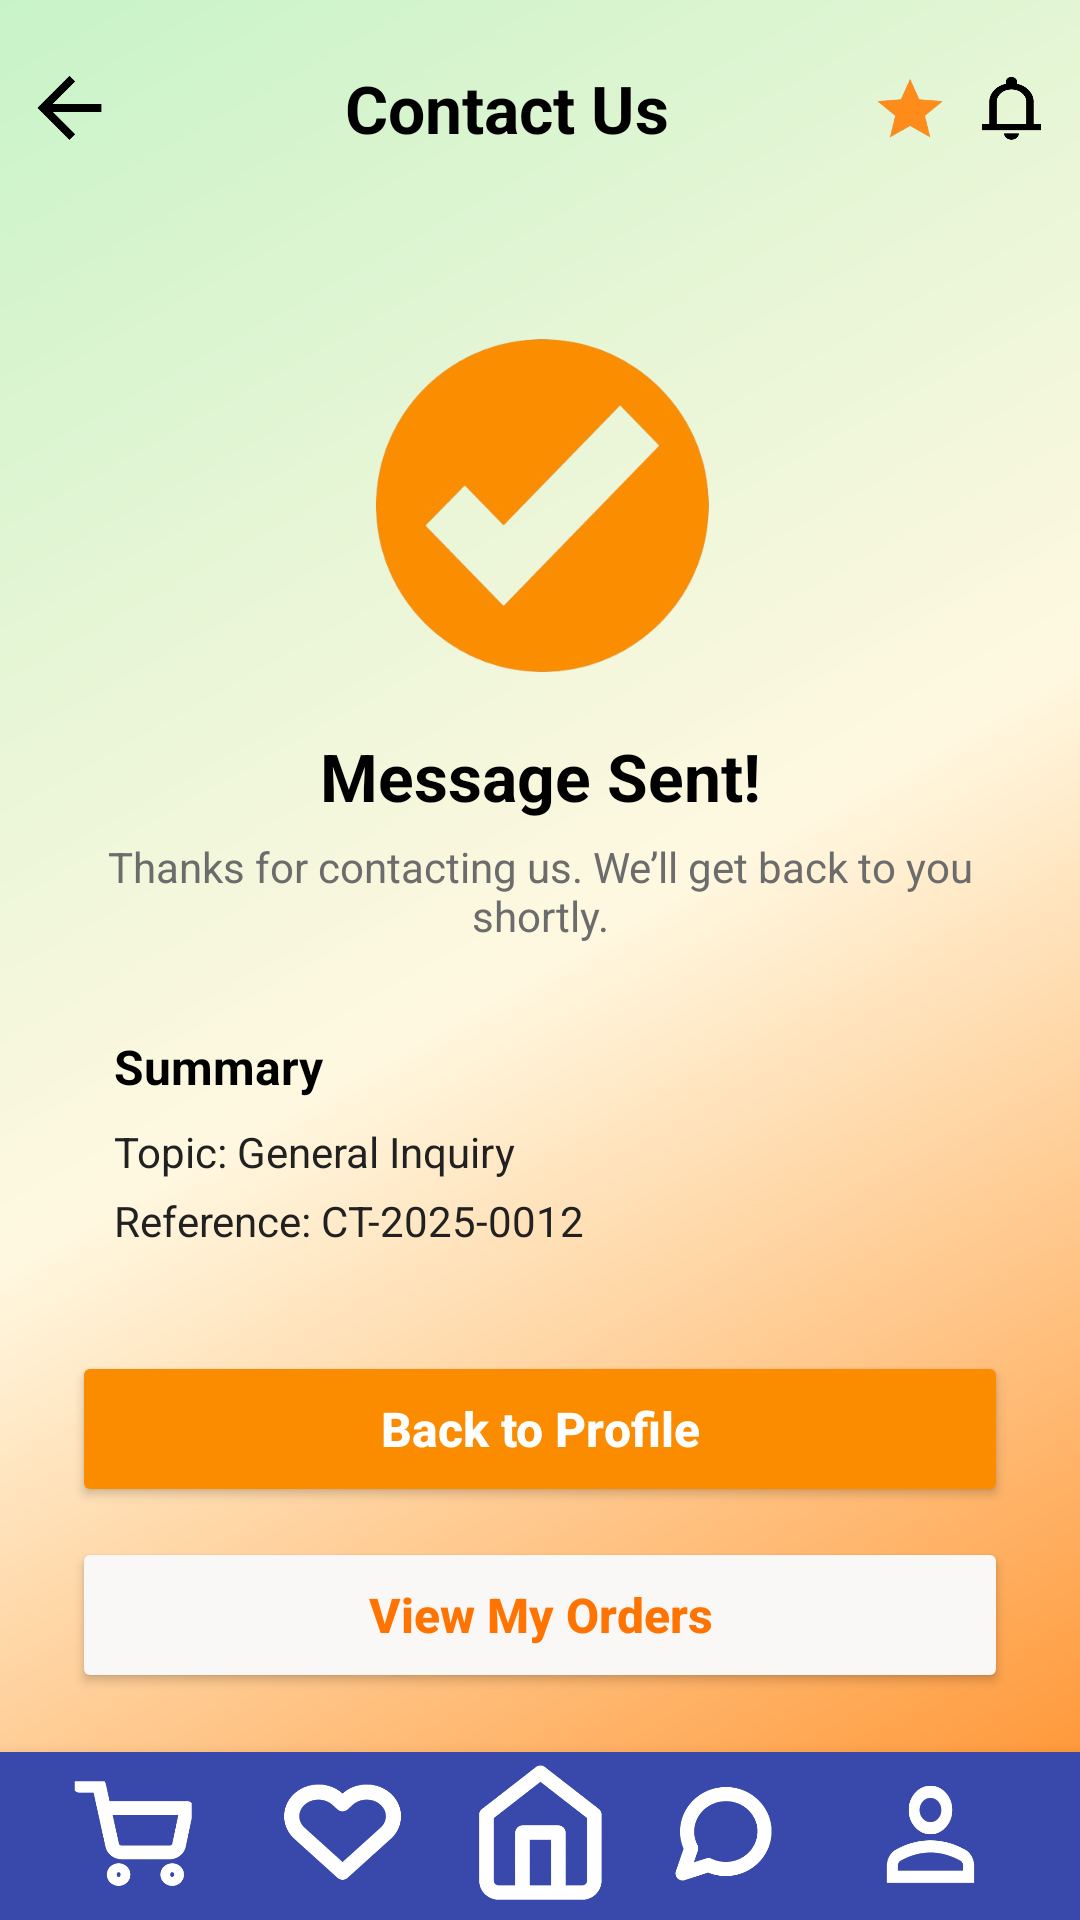

Produce the Android XML layout that renders to this screen, including the resource entries it uses.
<!-- AndroidManifest.xml: application theme Theme.Fruitiee -->
<!-- res/layout/contact_success.xml -->
<?xml version="1.0" encoding="utf-8"?>
<LinearLayout xmlns:android="http://schemas.android.com/apk/res/android"
    xmlns:app="http://schemas.android.com/apk/res-auto"
    android:layout_width="match_parent"
    android:layout_height="match_parent"
    android:background="@drawable/bg_gradient"
    android:orientation="vertical">

    
    <LinearLayout
        android:layout_width="match_parent"
        android:layout_height="72dp"
        android:gravity="center_vertical"
        android:padding="12dp">

        <ImageView
            android:id="@+id/btnBack"
            android:layout_width="24dp"
            android:layout_height="24dp"
            android:layout_marginEnd="10dp"
            android:src="@drawable/back_arrow"
            app:tint="@color/black" />

        <TextView
            android:layout_width="0dp"
            android:layout_height="wrap_content"
            android:layout_weight="1"
            android:gravity="center"
            android:text="Contact Us"
            android:textColor="@color/black"
            android:textSize="22sp"
            android:textStyle="bold" />

        <ImageView
            android:id="@+id/btnStar"
            android:layout_width="22dp"
            android:layout_height="22dp"
            android:layout_marginEnd="12dp"
            android:src="@drawable/star" />

        <ImageView
            android:id="@+id/btnBell"
            android:layout_width="22dp"
            android:layout_height="22dp"
            android:src="@drawable/bell_icon"
            app:tint="@color/black" />
    </LinearLayout>

    
    <ScrollView
        android:layout_width="match_parent"
        android:layout_height="0dp"
        android:layout_weight="1"
        android:fillViewport="true">

        <LinearLayout
            android:layout_width="match_parent"
            android:layout_height="wrap_content"
            android:orientation="vertical"
            android:paddingStart="24dp"
            android:paddingEnd="24dp"
            android:paddingBottom="16dp">

            
            <ImageView
                android:id="@+id/imgSuccessTick"
                android:layout_width="120dp"
                android:layout_height="120dp"
                android:layout_gravity="center_horizontal"
                android:layout_marginTop="36dp"
                android:contentDescription="Success"
                android:src="@drawable/orange_tick" />

            
            <TextView
                android:id="@+id/tvSuccessTitle"
                android:layout_width="match_parent"
                android:layout_height="wrap_content"
                android:layout_marginTop="16dp"
                android:gravity="center"
                android:text="Message Sent!"
                android:textColor="@color/black"
                android:textSize="22sp"
                android:textStyle="bold" />

            
            <TextView
                android:id="@+id/tvSuccessSubtitle"
                android:layout_width="match_parent"
                android:layout_height="wrap_content"
                android:layout_marginTop="6dp"
                android:gravity="center"
                android:text="Thanks for contacting us. We’ll get back to you shortly."
                android:textColor="@color/text_secondary"
                android:textSize="14sp" />

            
            <LinearLayout
                android:id="@+id/cardSummary"
                android:layout_width="match_parent"
                android:layout_height="wrap_content"
                android:layout_marginTop="16dp"
                android:background="@drawable/bg_cart_card"
                android:orientation="vertical"
                android:padding="14dp">

                <TextView
                    android:layout_width="match_parent"
                    android:layout_height="wrap_content"
                    android:text="Summary"
                    android:textColor="@color/black"
                    android:textStyle="bold"
                    android:textSize="16sp" />

                <TextView
                    android:id="@+id/tvTopic"
                    android:layout_width="match_parent"
                    android:layout_height="wrap_content"
                    android:layout_marginTop="8dp"
                    android:text="Topic: General Inquiry"
                    android:textColor="@color/text_primary" />

                <TextView
                    android:id="@+id/tvRef"
                    android:layout_width="match_parent"
                    android:layout_height="wrap_content"
                    android:layout_marginTop="4dp"
                    android:text="Reference: CT-2025-0012"
                    android:textColor="@color/text_primary" />
            </LinearLayout>

            
            <Button
                android:id="@+id/btnBackToHome"
                android:layout_width="match_parent"
                android:layout_height="52dp"
                android:layout_marginTop="20dp"
                android:backgroundTint="#FB8C00"
                android:text="Back to Profile"
                android:textAllCaps="false"
                android:textColor="@android:color/white"
                android:textSize="16sp"
                android:textStyle="bold" />

            <Button
                android:id="@+id/btnViewOrders"
                android:layout_width="match_parent"
                android:layout_height="52dp"
                android:layout_marginTop="10dp"
                android:backgroundTint="#FAF7F7"
                android:text="View My Orders"
                android:textAllCaps="false"
                android:textColor="@color/primary_orange_dark"
                android:textSize="16sp"
                android:textStyle="bold" />
        </LinearLayout>
    </ScrollView>

    
    <include layout="@layout/include_bottom_menu" />
</LinearLayout>
<!-- res/layout/include_bottom_menu.xml (included above) -->
<?xml version="1.0" encoding="utf-8"?>
<LinearLayout xmlns:android="http://schemas.android.com/apk/res/android"
    xmlns:app="http://schemas.android.com/apk/res-auto"
    android:layout_width="match_parent"
    android:layout_height="56dp"
    android:orientation="horizontal"
    android:background="#3949AB"
    android:paddingStart="16dp"
    android:paddingEnd="16dp"
    android:elevation="8dp">

    <ImageButton
        android:id="@+id/navCart"
        android:layout_width="0dp"
        android:layout_height="match_parent"
        android:layout_weight="1"
        android:background="@android:color/transparent"
        android:contentDescription="@string/menu_cart"
        android:clickable="true"
        android:focusable="true"
        android:scaleType="fitCenter"
        android:src="@drawable/cart_icon"
        app:tint="@color/colorOnSecondary" />

    <ImageButton
        android:id="@+id/navWishlist"
        android:layout_width="0dp"
        android:layout_height="match_parent"
        android:layout_weight="1"
        android:background="@android:color/transparent"
        android:contentDescription="@string/menu_wishlist"
        android:clickable="true"
        android:focusable="true"
        android:scaleType="fitCenter"
        android:src="@drawable/heart_icon"
        app:tint="@color/colorOnSecondary" />

    <ImageButton
        android:id="@+id/navHome"
        android:layout_width="0dp"
        android:layout_height="match_parent"
        android:layout_weight="1"
        android:background="@android:color/transparent"
        android:contentDescription="@string/menu_home"
        android:clickable="true"
        android:focusable="true"
        android:scaleType="fitCenter"
        android:src="@drawable/home_icon"
        app:tint="@android:color/white" />

    <ImageButton
        android:id="@+id/navChat"
        android:layout_width="0dp"
        android:layout_height="match_parent"
        android:layout_weight="1"
        android:background="@android:color/transparent"
        android:contentDescription="@string/menu_hat"
        android:clickable="true"
        android:focusable="true"
        android:scaleType="fitCenter"
        android:src="@drawable/message_icon"
        app:tint="@color/colorOnSecondary" />

    <ImageButton
        android:id="@+id/navProfile"
        android:layout_width="0dp"
        android:layout_height="match_parent"
        android:layout_weight="1"
        android:background="@android:color/transparent"
        android:contentDescription="@string/menu_profile"
        android:clickable="true"
        android:focusable="true"
        android:scaleType="fitCenter"
        android:src="@drawable/profile_icon"
        app:tint="@android:color/white" />

</LinearLayout>
<!-- resources referenced by this layout -->
<resources>
  <color name="black">#000000</color>
  <color name="colorOnSecondary">#FFFFFF</color>
  <color name="primary_orange_dark">#FF7300</color>
  <color name="text_primary">#212121</color>
  <color name="text_secondary">#6C6C6C</color>
  <!-- drawable back_arrow: png bitmap (drawable, 10126 bytes) -->
  <!-- drawable bell_icon: png bitmap (drawable, 13485 bytes) -->
  <!-- drawable bg_gradient (drawable) -->
  <?xml version="1.0" encoding="utf-8"?>
  <shape xmlns:android="http://schemas.android.com/apk/res/android"
      android:shape="rectangle">
  
      
      
      <gradient
          android:type="linear"
          android:angle="315"
          android:startColor="@color/accent_green"
          android:centerColor="@color/secondary_creamy_white"
          android:endColor="@color/primary_orange" />
  </shape>
  <!-- drawable cart_icon: png bitmap (drawable, 30452 bytes) -->
  <!-- drawable heart_icon: png bitmap (drawable, 38960 bytes) -->
  <!-- drawable home_icon: png bitmap (drawable, 39000 bytes) -->
  <!-- drawable message_icon: png bitmap (drawable, 36924 bytes) -->
  <!-- drawable orange_tick: png bitmap (drawable, 80509 bytes) -->
  <!-- drawable profile_icon: png bitmap (drawable, 29306 bytes) -->
  <!-- drawable star: png bitmap (drawable, 8917 bytes) -->
  <string name="menu_cart">menu cart</string>
  <string name="menu_hat">menu hat</string>
  <string name="menu_home">menu home</string>
  <string name="menu_profile">menu profile</string>
  <string name="menu_wishlist">menu wishlist</string>
  <style name="Theme.Fruitiee" parent="Base.Theme.Fruitiee" />
  <color name="accent_green">#C8F3C8</color>
  <color name="secondary_creamy_white">#FFF8E1</color>
  <color name="primary_orange">#FF8B22</color>
  <style name="Base.Theme.Fruitiee" parent="Theme.Material3.DayNight.NoActionBar">
          
          
      </style>
</resources>
